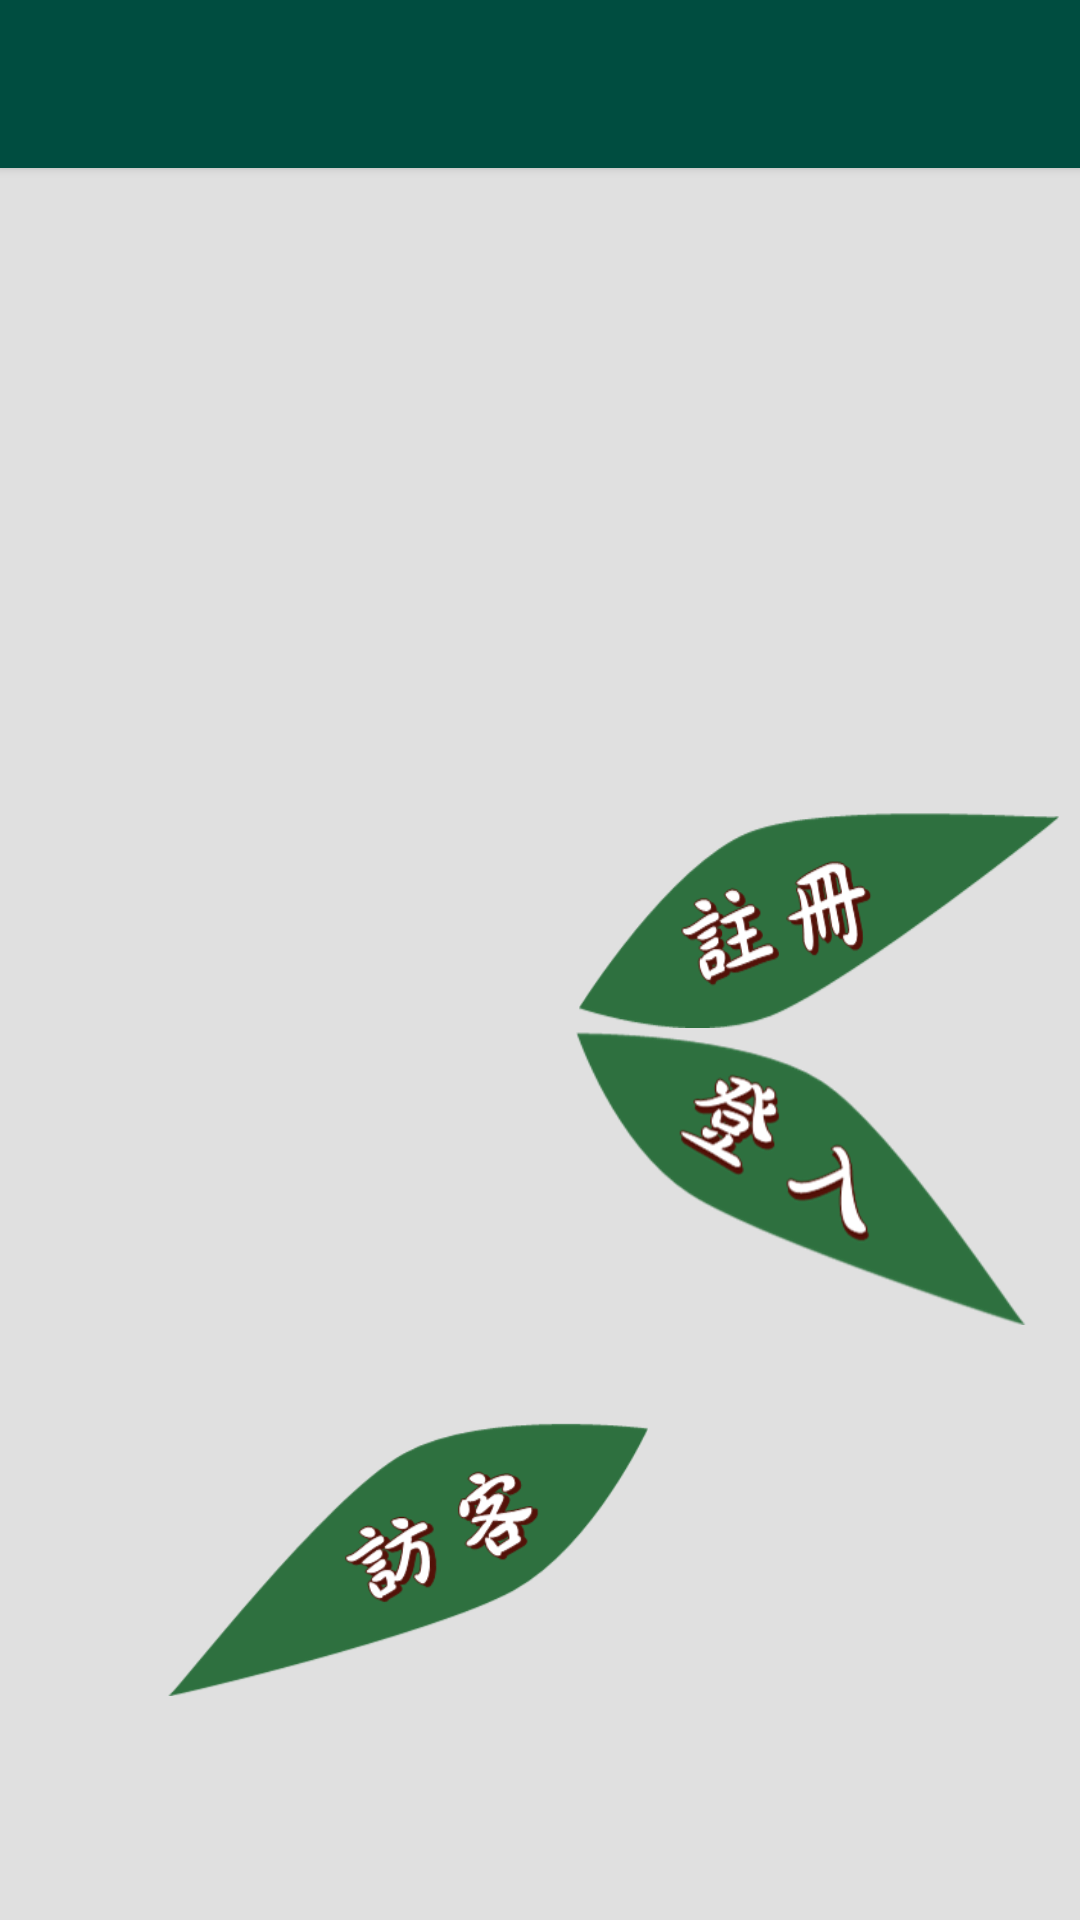

Here is an Android app screen rendered from its layout file. Give the layout XML and the strings, colors and styles it references.
<!-- AndroidManifest.xml: application theme AppTheme -->
<!-- res/layout/activity_start.xml -->
<?xml version="1.0" encoding="utf-8"?>
<androidx.constraintlayout.widget.ConstraintLayout xmlns:android="http://schemas.android.com/apk/res/android"
    xmlns:app="http://schemas.android.com/apk/res-auto"
    xmlns:tools="http://schemas.android.com/tools"
    android:layout_width="match_parent"
    android:layout_height="match_parent"
    android:background="#e0e0e0"
    tools:context=".StartActivity">

    <ImageView
        android:id="@+id/imageView"
        android:layout_width="361dp"
        android:layout_height="525dp"
        app:layout_constraintBottom_toBottomOf="parent"
        app:layout_constraintEnd_toEndOf="parent"
        app:layout_constraintHorizontal_bias="0.3"
        app:layout_constraintStart_toStartOf="parent"
        app:layout_constraintTop_toTopOf="parent"
        app:srcCompat="@drawable/bamboo" />

    <Button
        android:id="@+id/bt_login"
        android:layout_width="150dp"
        android:layout_height="99dp"
        android:layout_marginStart="192dp"
        android:background="@drawable/login"
        android:textSize="25sp"
        app:layout_constraintBottom_toBottomOf="@+id/imageView"
        app:layout_constraintStart_toStartOf="@+id/imageView"
        app:layout_constraintTop_toTopOf="@+id/imageView"
        app:layout_constraintVertical_bias="0.669" />

    <Button
        android:id="@+id/bt_register"
        android:layout_width="160dp"
        android:layout_height="73dp"
        android:layout_marginEnd="8dp"
        android:background="@drawable/register"
        android:textSize="25sp"
        app:layout_constraintBottom_toBottomOf="@+id/imageView"
        app:layout_constraintEnd_toEndOf="@+id/imageView"
        app:layout_constraintTop_toTopOf="@+id/imageView"
        app:layout_constraintVertical_bias="0.469" />

    <Button
        android:id="@+id/bt_guest"
        android:layout_width="160dp"
        android:layout_height="92dp"
        android:layout_marginStart="56dp"
        android:background="@drawable/guest"
        android:textSize="25sp"
        app:layout_constraintBottom_toBottomOf="@+id/imageView"
        app:layout_constraintStart_toStartOf="@+id/imageView"
        app:layout_constraintTop_toTopOf="@+id/imageView"
        app:layout_constraintVertical_bias="0.96" />

    <androidx.appcompat.widget.Toolbar
        android:id="@+id/toolbar"
        android:layout_width="match_parent"
        android:layout_height="?attr/actionBarSize"
        android:background="?attr/colorPrimary"
        android:elevation="2dp"
        android:minHeight="?attr/actionBarSize"
        android:theme="?attr/actionBarTheme"
        app:layout_constraintStart_toStartOf="parent"
        app:layout_constraintTop_toTopOf="parent">

        <ImageView
            android:layout_width="wrap_content"
            android:layout_height="match_parent"
            android:scaleType="fitStart"
            app:srcCompat="@drawable/title"
            tools:layout_editor_absoluteX="864dp" />

    </androidx.appcompat.widget.Toolbar>

</androidx.constraintlayout.widget.ConstraintLayout>
<!-- resources referenced by this layout -->
<resources>
  <!-- drawable bamboo: png bitmap (drawable, 156066 bytes) -->
  <!-- drawable guest: png bitmap (drawable, 21421 bytes) -->
  <!-- drawable login: png bitmap (drawable, 19306 bytes) -->
  <!-- drawable register: png bitmap (drawable, 20018 bytes) -->
  <!-- drawable title: png bitmap (drawable, 79237 bytes) -->
  <style name="AppTheme" parent="Theme.AppCompat.Light.NoActionBar">
          
          <item name="colorPrimary">@color/colorPrimary</item>
          <item name="colorPrimaryDark">@color/colorPrimaryDark</item>
          <item name="colorAccent">@color/colorAccent</item>
      </style>
  <color name="colorPrimary">#004d40</color>
  <color name="colorPrimaryDark">#00251a</color>
  <color name="colorAccent">#ffab40</color>
</resources>
